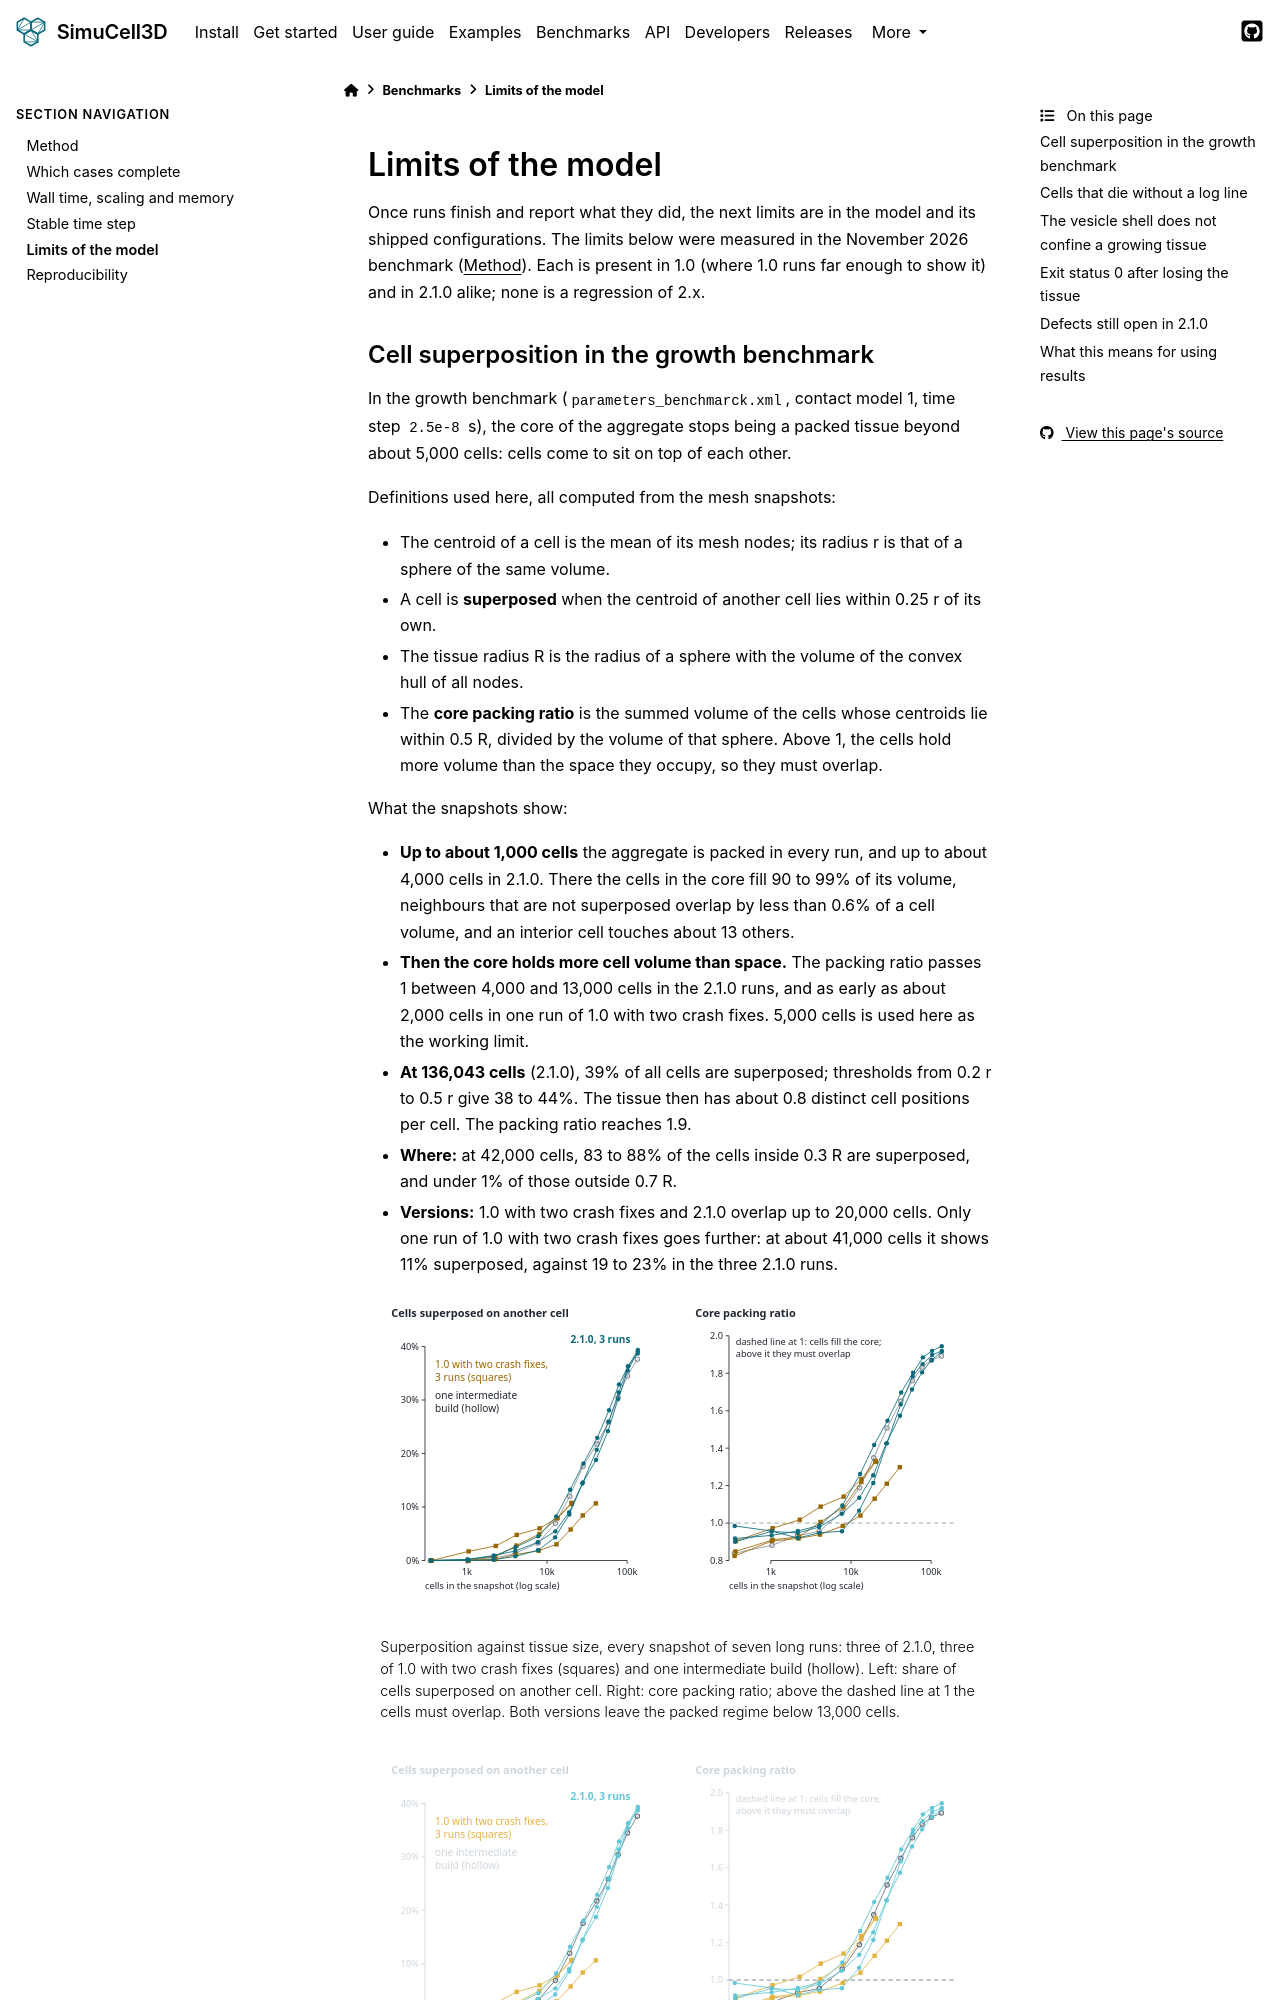

repository: nilesh-patil/simucell3d · page: 2.1/benchmarks/validity.html · generator: sphinx

(benchmarks-validity)=
# Limits of the model

Once runs finish and report what they did, the next limits are in the model and its shipped
configurations. The limits below were measured in the November 2026 benchmark
({ref}`benchmarks-method`). Each is present in 1.0 (where 1.0 runs far enough to show it) and in
2.1.0 alike; none is a regression of 2.x.
